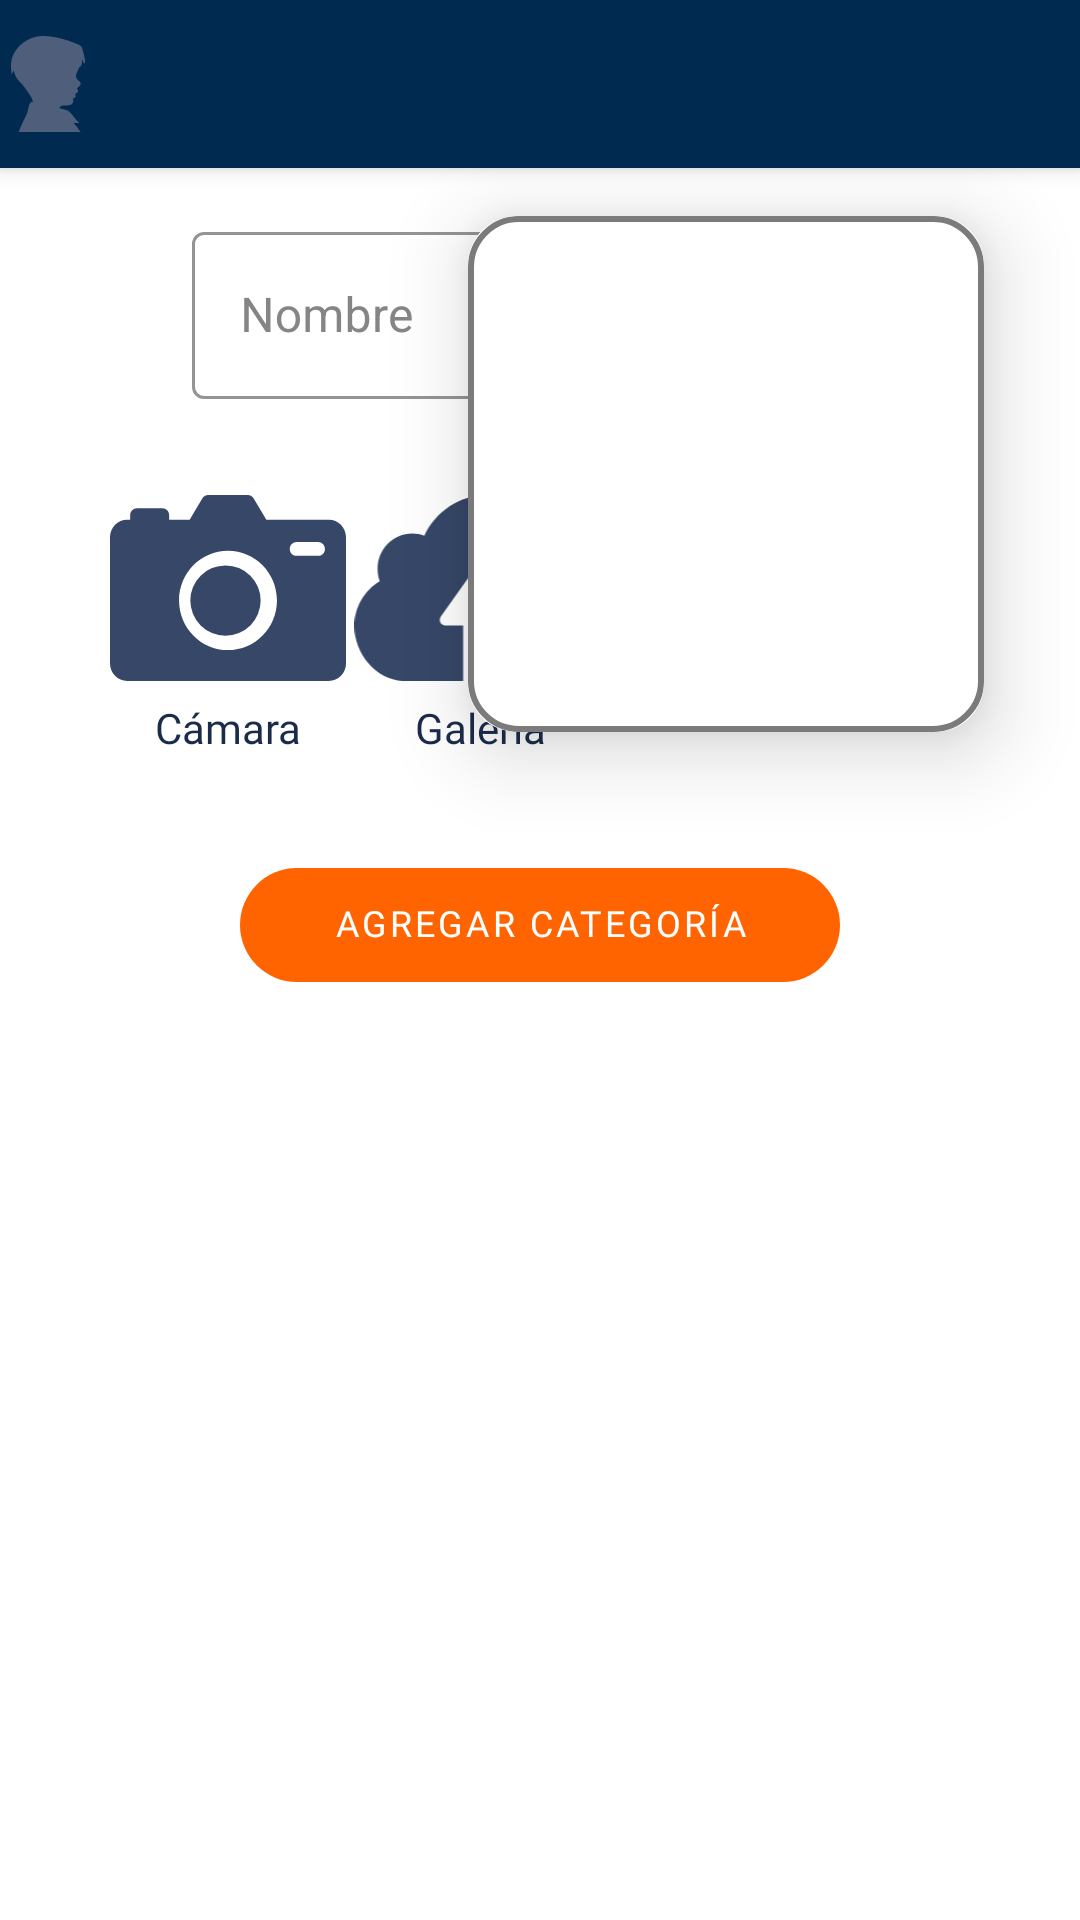

Produce the Android XML layout that renders to this screen, including the resource entries it uses.
<!-- AndroidManifest.xml: fallback theme Theme.MaterialComponents.DayNight.NoActionBar -->
<!-- res/layout/fragment_edit_picture.xml -->
<?xml version="1.0" encoding="utf-8"?>
<androidx.constraintlayout.widget.ConstraintLayout xmlns:android="http://schemas.android.com/apk/res/android"
    xmlns:app="http://schemas.android.com/apk/res-auto"
    android:layout_width="match_parent"
    android:layout_height="match_parent">

    <include
        android:id="@+id/ly_toolbar"
        layout="@layout/toolbar"
        app:layout_constraintEnd_toEndOf="parent"
        app:layout_constraintStart_toStartOf="parent"
        app:layout_constraintTop_toTopOf="parent" />

    <androidx.core.widget.NestedScrollView
        android:layout_width="match_parent"
        android:layout_height="0dp"
        android:fillViewport="true"
        android:background="@color/windowBackground"
        app:layout_constraintBottom_toBottomOf="parent"
        app:layout_constraintEnd_toEndOf="parent"
        app:layout_constraintStart_toStartOf="parent"
        app:layout_constraintTop_toBottomOf="@id/ly_toolbar">

        <androidx.constraintlayout.widget.ConstraintLayout
            android:layout_width="match_parent"
            android:layout_height="match_parent">

            <com.google.android.material.textfield.TextInputLayout
                android:id="@+id/til_name"
                style="@style/Widget.MaterialComponents.TextInputLayout.OutlinedBox"
                android:layout_width="0dp"
                android:layout_height="wrap_content"
                android:layout_marginStart="64dp"
                android:layout_marginTop="16dp"
                android:layout_marginEnd="8dp"
                android:hint="@string/text_hint_name"
                android:textColorHint="@color/colorPrimaryTextDisable"
                app:hintTextColor="@color/colorPrimaryTextDisable"
                app:boxStrokeColor="@color/colorPrimaryTextDisable"
                app:layout_constraintEnd_toEndOf="@id/guideline"
                app:layout_constraintHorizontal_bias="0.0"
                app:layout_constraintStart_toStartOf="parent"
                app:layout_constraintTop_toTopOf="parent">

                <com.google.android.material.textfield.TextInputEditText
                    android:id="@+id/et_name"
                    android:layout_width="match_parent"
                    android:layout_height="wrap_content"
                    android:ellipsize="end"
                    android:inputType="text"
                    android:textColor="@android:color/black"
                    android:textSize="@dimen/text_input_edit_text_size"
                    android:imeOptions="actionDone"
                    android:singleLine="true"
                    android:maxLines="1" />

            </com.google.android.material.textfield.TextInputLayout>

            <androidx.appcompat.widget.AppCompatImageView
                android:id="@+id/img_camera"
                android:layout_width="@dimen/upload_image_option_size_width"
                android:layout_height="@dimen/upload_image_option_size_height"
                android:layout_marginTop="32dp"
                android:adjustViewBounds="true"
                app:layout_constraintEnd_toStartOf="@id/img_gallery"
                app:layout_constraintStart_toStartOf="@id/til_name"
                app:layout_constraintTop_toBottomOf="@id/til_name"
                app:srcCompat="@drawable/ic_camera" />

            <com.google.android.material.textview.MaterialTextView
                android:id="@+id/txt_camera_label"
                style="@style/Widget.Cmi.TextView"
                android:layout_width="wrap_content"
                android:layout_height="wrap_content"
                android:layout_marginTop="8dp"
                android:text="@string/text_camera"
                android:textColor="@color/colorPrimaryDark"
                android:textSize="@dimen/upload_image_option_text_size"
                app:layout_constraintEnd_toEndOf="@id/img_camera"
                app:layout_constraintStart_toStartOf="@id/img_camera"
                app:layout_constraintTop_toBottomOf="@id/img_camera" />

            <androidx.appcompat.widget.AppCompatImageView
                android:id="@+id/img_gallery"
                android:layout_width="@dimen/upload_image_option_size_width"
                android:layout_height="@dimen/upload_image_option_size_height"
                android:layout_marginTop="32dp"
                android:adjustViewBounds="true"
                app:layout_constraintEnd_toEndOf="@id/til_name"
                app:layout_constraintStart_toEndOf="@id/img_camera"
                app:layout_constraintTop_toBottomOf="@id/til_name"
                app:srcCompat="@drawable/ic_upload" />

            <com.google.android.material.textview.MaterialTextView
                android:id="@+id/txt_gallery_label"
                style="@style/Widget.Cmi.TextView"
                android:layout_width="wrap_content"
                android:layout_height="wrap_content"
                android:layout_marginTop="8dp"
                android:text="@string/text_gallery"
                android:textColor="@color/colorPrimaryDark"
                android:textSize="@dimen/upload_image_option_text_size"
                app:layout_constraintEnd_toEndOf="@id/img_gallery"
                app:layout_constraintStart_toStartOf="@id/img_gallery"
                app:layout_constraintTop_toBottomOf="@id/img_gallery" />

            <androidx.cardview.widget.CardView
                android:id="@+id/card_view_preview"
                android:layout_width="@dimen/picture_preview_size_width"
                android:layout_height="@dimen/picture_preview_size_height"
                android:layout_marginStart="8dp"
                android:layout_marginTop="16dp"
                android:layout_marginEnd="64dp"
                android:layout_marginBottom="16dp"
                app:cardCornerRadius="@dimen/card_view_corner_radius"
                app:cardElevation="@dimen/card_view_elevation"
                app:cardBackgroundColor="@color/cardViewBackground"
                app:layout_constraintEnd_toEndOf="parent"
                app:layout_constraintHorizontal_bias="0.5"
                app:layout_constraintStart_toEndOf="@id/guideline"
                app:layout_constraintTop_toTopOf="parent">

                <FrameLayout
                    android:layout_width="match_parent"
                    android:layout_height="match_parent"
                    android:background="@drawable/card_view_border" />

                <androidx.appcompat.widget.AppCompatImageView
                    android:id="@+id/img_preview"
                    android:layout_width="match_parent"
                    android:layout_height="match_parent"
                    android:layout_margin="8dp" />

                <com.google.android.material.progressindicator.CircularProgressIndicator
                    android:id="@+id/progress_indicator"
                    android:layout_width="wrap_content"
                    android:layout_height="wrap_content"
                    android:visibility="gone"
                    android:layout_gravity="center"/>

            </androidx.cardview.widget.CardView>

            <androidx.constraintlayout.widget.Guideline
                android:id="@+id/guideline"
                android:layout_width="wrap_content"
                android:layout_height="wrap_content"
                android:orientation="vertical"
                app:layout_constraintGuide_percent="0.5" />

            <androidx.constraintlayout.widget.Barrier
                android:id="@+id/barrier"
                android:layout_width="match_parent"
                android:layout_height="wrap_content"
                app:barrierDirection="bottom"
                app:constraint_referenced_ids="txt_camera_label,txt_gallery_label,card_view_preview" />

            <com.google.android.material.button.MaterialButton
                android:id="@+id/btn_update_picture"
                style="@style/Widget.Cmi.Button.Primary"
                android:layout_width="@dimen/button_width_size"
                android:textSize="@dimen/button_text_size"
                android:layout_height="wrap_content"
                android:layout_marginStart="8dp"
                android:layout_marginTop="32dp"
                android:layout_marginEnd="8dp"
                android:layout_marginBottom="32dp"
                android:text="@string/text_add_category"
                app:layout_constraintBottom_toBottomOf="parent"
                app:layout_constraintEnd_toEndOf="parent"
                app:layout_constraintStart_toStartOf="parent"
                app:layout_constraintTop_toBottomOf="@id/barrier"
                app:layout_constraintVertical_bias="0.0" />

        </androidx.constraintlayout.widget.ConstraintLayout>

    </androidx.core.widget.NestedScrollView>

</androidx.constraintlayout.widget.ConstraintLayout>
<!-- res/layout/toolbar.xml (included above) -->
<?xml version="1.0" encoding="utf-8"?>
<androidx.appcompat.widget.Toolbar xmlns:android="http://schemas.android.com/apk/res/android"
    xmlns:app="http://schemas.android.com/apk/res-auto"
    android:id="@+id/toolbar"
    android:layout_width="match_parent"
    android:layout_height="?android:attr/actionBarSize"
    android:elevation="4dp"
    android:theme="@style/AppThemeOverlay.Toolbar"
    app:contentInsetEnd="0dp"
    app:contentInsetLeft="0dp"
    app:contentInsetRight="0dp"
    app:contentInsetStart="0dp">

    <androidx.constraintlayout.widget.ConstraintLayout
        android:layout_width="match_parent"
        android:layout_height="match_parent">

        <androidx.appcompat.widget.AppCompatImageView
            android:id="@+id/img_logo"
            android:layout_width="@dimen/toolbar_image_size"
            android:layout_height="@dimen/toolbar_image_size"
            app:layout_constraintBottom_toBottomOf="parent"
            app:layout_constraintStart_toStartOf="parent"
            app:layout_constraintTop_toTopOf="parent"
            app:srcCompat="@drawable/ic_cmi_boy" />

        <com.google.android.material.textview.MaterialTextView
            android:id="@+id/txt_title"
            style="@style/Widget.Cmi.TextView.Bold"
            android:layout_width="wrap_content"
            android:layout_height="wrap_content"
            android:layout_marginStart="8dp"
            android:textSize="@dimen/toolbar_title_text_size"
            app:layout_constraintBottom_toBottomOf="parent"
            app:layout_constraintStart_toEndOf="@id/img_logo"
            app:layout_constraintTop_toTopOf="parent" />

    </androidx.constraintlayout.widget.ConstraintLayout>

</androidx.appcompat.widget.Toolbar>
<!-- resources referenced by this layout -->
<resources>
  <color name="cardViewBackground">#FFFFFFFF</color>
  <color name="colorPrimaryDark">#FF1B2B4A</color>
  <color name="colorPrimaryTextDisable">#858585</color>
  <color name="windowBackground">#FFFFFFFF</color>
  <dimen name="button_text_size">12sp</dimen>
  <dimen name="button_width_size">200dp</dimen>
  <dimen name="card_view_corner_radius">16dp</dimen>
  <dimen name="card_view_elevation">16dp</dimen>
  <dimen name="picture_preview_size_height">172dp</dimen>
  <dimen name="picture_preview_size_width">172dp</dimen>
  <dimen name="text_input_edit_text_size">16sp</dimen>
  <dimen name="toolbar_image_size">32dp</dimen>
  <dimen name="toolbar_title_text_size">18sp</dimen>
  <dimen name="upload_image_option_size_height">62dp</dimen>
  <dimen name="upload_image_option_size_width">84dp</dimen>
  <dimen name="upload_image_option_text_size">14sp</dimen>
  <!-- drawable card_view_border (drawable) -->
  <?xml version="1.0" encoding="utf-8"?>
  <shape xmlns:android="http://schemas.android.com/apk/res/android"
      >
      <solid android:color="@android:color/transparent"/>
      <stroke
          android:width="2dp"
          android:color="@color/colorPictogramBorder" />
      <corners android:radius="@dimen/card_view_corner_radius" />
  </shape>
  <!-- drawable ic_upload (drawable) -->
  <vector xmlns:android="http://schemas.android.com/apk/res/android"
      android:width="50dp"
      android:height="37dp"
      android:viewportWidth="50"
      android:viewportHeight="37">
    <path
        android:pathData="M39.068,37H28.341V25.976h3.545c0.899,0 1.43,-1.04 0.899,-1.787l-6.896,-9.705c-0.44,-0.623 -1.349,-0.623 -1.788,0l-6.896,9.705c-0.532,0.748 -0.01,1.787 0.899,1.787h3.545V37H9.634C4.271,36.699 0,31.597 0,26.07c0,-3.814 2.033,-7.139 5.047,-8.936 -0.276,-0.759 -0.419,-1.57 -0.419,-2.421 0,-3.897 3.096,-7.045 6.927,-7.045 0.828,0 1.624,0.146 2.37,0.426C16.142,3.314 20.924,0 26.481,0 33.674,0.01 39.6,5.61 40.274,12.749 45.8,13.715 50,18.92 50,24.812 50,31.11 45.178,36.564 39.068,37z"
        android:fillColor="#364768"
        android:fillType="nonZero"/>
  </vector>
  <string name="text_add_category">Agregar Categoría</string>
  <string name="text_camera">Cámara</string>
  <string name="text_gallery">Galería</string>
  <string name="text_hint_name">Nombre</string>
  <style name="AppThemeOverlay.Toolbar" parent="ThemeOverlay.AppCompat.DayNight.ActionBar">
          <item name="android:background">@color/colorToolbar</item>
          <item name="android:textColorPrimary">@color/colorPrimaryText</item>
          <item name="android:textColorSecondary">@color/colorPrimaryText</item>
          <item name="actionMenuTextColor">@color/colorPrimaryText</item>
          <item name="iconTint">@color/colorPrimaryText</item>
      </style>
  <style name="Widget.Cmi.Button.Primary">
          <item name="backgroundTint">@color/button_primary_colored</item>
      </style>
  <style name="Widget.Cmi.TextView" parent="Widget.MaterialComponents.TextView">
          <item name="android:textSize">14sp</item>
          <item name="android:textColor">@color/colorPrimaryText</item>
          <item name="android:includeFontPadding">false</item>
          <item name="android:fontFamily">@font/poppins_regular</item>
      </style>
  <style name="Widget.Cmi.TextView.Bold">
          <item name="android:fontFamily">@font/poppins_bold</item>
      </style>
  <color name="colorPictogramBorder">#FF7B7B7B</color>
  <color name="colorToolbar">#FF012A51</color>
  <color name="colorPrimaryText">#FFFFFFFF</color>
</resources>
